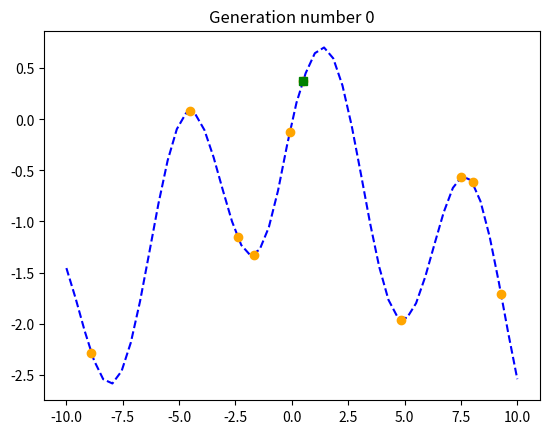
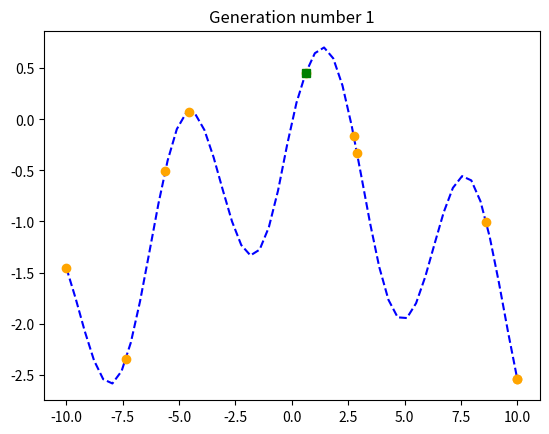
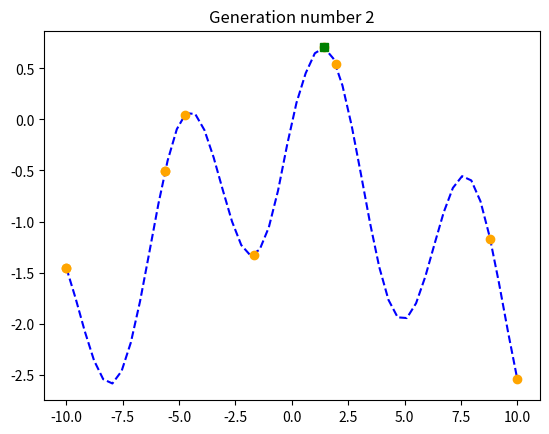
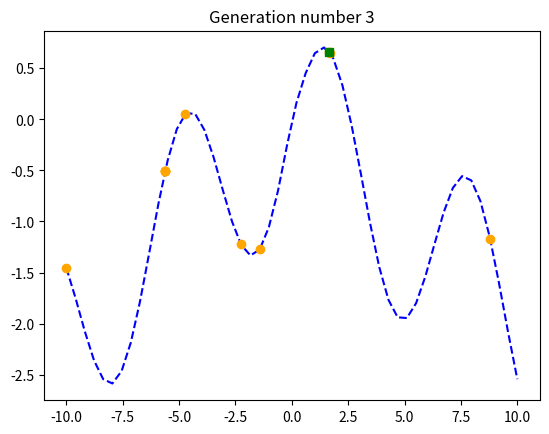
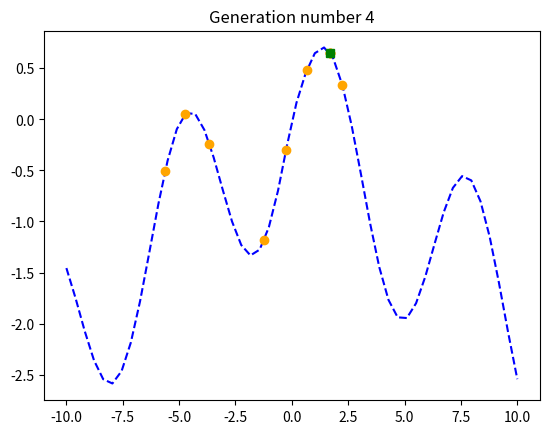
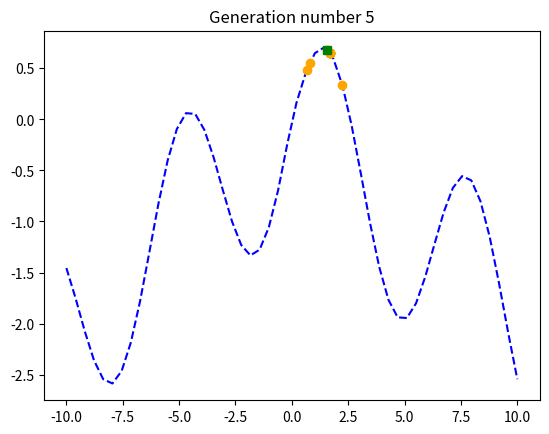
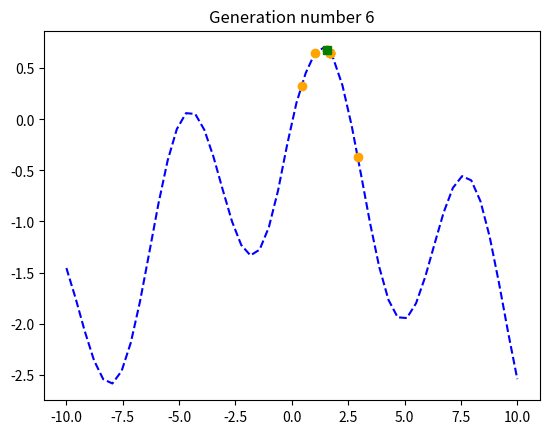
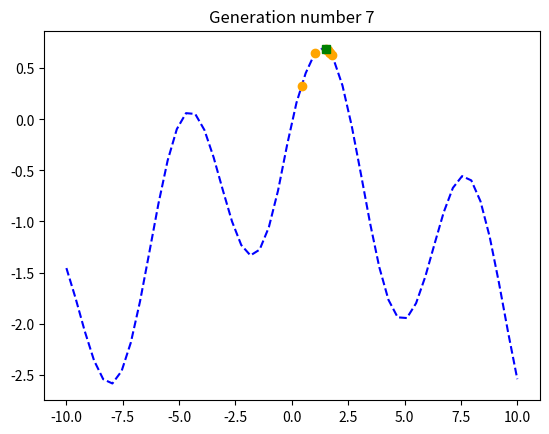
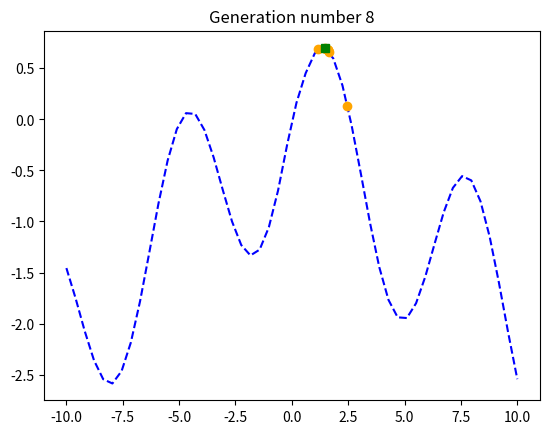
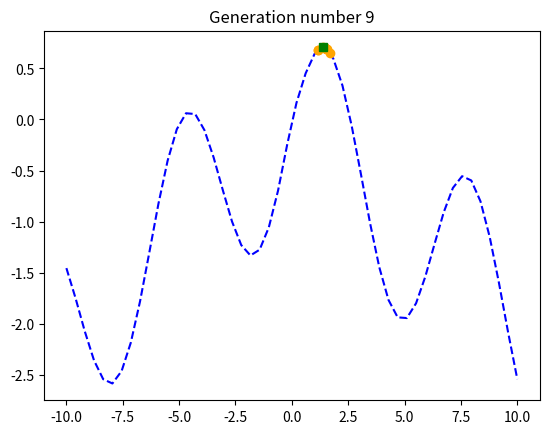
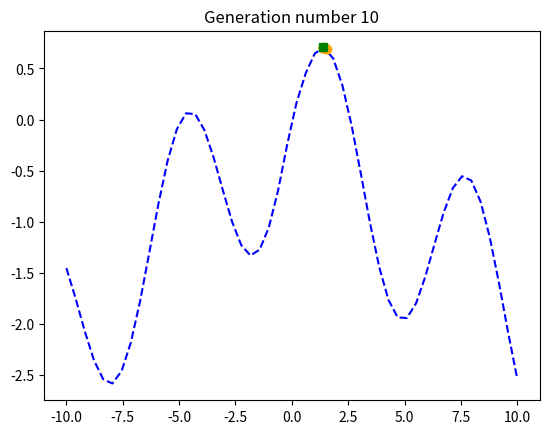

Python code for these plots, in order:
import random
from typing import List
import numpy as np
import matplotlib.pyplot as plt

# 입력된 값 g가 지정된 최소(min)와 최대(max) 범위를 벗어나지 않도록 보정
def _utils_constraints(g, min, max):
    if max and g > max:
        g = max
    if min and g < min:
        g = min
    return g

# 두 부모의 유전자(g1, g2)를 블렌딩 방식으로 섞어 자식의 유전자를 만듦.  
# alpha 값에 따라 혼합 정도가 결정되며, 결과값은 경계 제약 함수(_utils_constraints)를 거침.
def crossover_blend(g1, g2, alpha, min = None, max = None):
    shift = (1. + 2. * alpha) * random.random() - alpha
    new_g1 = (1. - shift) * g1 + shift * g2
    new_g2 = shift * g1 + (1. - shift) * g2
    return _utils_constraints(new_g1, min, max), _utils_constraints(new_g2, min, max)

# 주어진 유전자 g에 평균(mu)과 표준편차(sigma)를 갖는 가우시안 분포의 무작위 값을 더해 돌연변이를 발생시키고, 결과값은 경계 내로 조정
def mutate_gaussian(g, mu, sigma, min = None, max = None):
    mutated_gene = g + random.gauss(mu, sigma)
    return _utils_constraints(mutated_gene, min, max)

# 인구(population) 내에서 무작위로 몇 개체를 선택하여(토너먼트 방식) 그 중 가장 높은 적합도를 가진 개체를 반환
# 이를 전체 인구에 대해 반복하여 새로운 선택된 개체군을 만듦
def select_tournament(population, tournament_size):
    new_offspring = []
    for _ in range(len(population)):
        candidates = [random.choice(population) for _ in
        range(tournament_size)]
        new_offspring.append(max(candidates, key = lambda ind:
        ind.fitness))
    return new_offspring

# 유전자 알고리즘에서 적합도(fitness)를 평가하는 함수로, 여기서는 sin(x) – 0.2×|x| 값을 계산
def func(x):
    return np.sin(x) - .2 * abs(x)

# 주어진 인구에서 가장 높은 적합도를 가진 개체를 찾아 반환
def get_best(population):
    best = population[0]
    for ind in population:
        if ind.fitness > best.fitness:
            best = ind
    return best

# 현재 인구의 유전자 값과 적합도를 시각화하여, 함수 그래프와 개체들의 분포, 그리고 최적 개체를 보여줌
def plot_population(population, number_of_population):
    best = get_best(population)
    x = np.linspace(-10, 10)
    plt.plot(x, func(x), '--', color = 'blue')
    plt.plot([ind.get_gene() for ind in population], [ind.fitness for ind in population], 'o', color = 'orange')
    plt.plot([best.get_gene()], [best.fitness], 's', color = 'green')
    plt.title(f"Generation number {number_of_population}")
    plt.show()
    plt.close()

class Individual: # 개체를 나타내는 클래스
    # 유전자 리스트를 받아 적합도 함수를 통해 fitness를 계산
    def __init__(self, gene_list: List[float]) -> None:
        self.gene_list = gene_list
        self.fitness = func(self.gene_list[0])
    # 개체의 유전자를 반환
    def get_gene(self):
        return self.gene_list[0]
	# 두 개체의 유전자를 crossover_blend 함수를 통해 교차시켜 두 자식을 생성
    @classmethod
    def crossover(cls, parent1, parent2): # 교차차
        child1_gene, child2_gene = crossover_blend(parent1.get_gene(),
        parent2.get_gene(), 1, -10, 10)
        return Individual([child1_gene]), Individual([child2_gene])
	# 주어진 개체의 유전자를 mutate_gaussian 함수를 통해 돌연변이시켜 새 개체를 반환
    @classmethod
    def mutate(cls, ind): # 돌연변이
        mutated_gene = mutate_gaussian(ind.get_gene(), 0, 1, -10, 10)
        return Individual([mutated_gene])
	# select_tournament 함수를 호출하여 선택 연산을 수행
    @classmethod
    def select(cls, population): # 자연 선택
        return select_tournament(population, tournament_size = 3)
	# 무작위로 유전자를 생성하여 개체를 만듦
    @classmethod
    def create_random(cls):
        return Individual([random.randrange(-1000, 1000) / 100])

# 초기 랜덤 시드 설정
random.seed(52)
# random.seed(16)  # local maximum

# GA 파라미터 설정
POPULATION_SIZE = 10
CROSSOVER_PROBABILITY = 0.8
MUTATION_PROBABILITY = 0.1
MAX_GENERATIONS = 10

# 초기 개체군 생성 및 첫 세대 시각화
first_population = [Individual.create_random() for _ in range(POPULATION_SIZE)]
plot_population(first_population, 0)

generation_number = 0
population = first_population.copy()

while generation_number < MAX_GENERATIONS:
    generation_number += 1
    
    # 1. 선택 (Selection)
    offspring = Individual.select(population)
    
    # 2. 교차 (Crossover)
    crossed_offspring = []
    # 선택된 개체군을 2개씩 짝지어 교차 진행
    for ind1, ind2 in zip(offspring[::2], offspring[1::2]):
        if random.random() < CROSSOVER_PROBABILITY:
            kid1, kid2 = Individual.crossover(ind1, ind2)
            crossed_offspring.append(kid1)
            crossed_offspring.append(kid2)
        else:
            crossed_offspring.append(ind1)
            crossed_offspring.append(ind2)
    
    # 3. 돌연변이 (Mutation)
    mutated_offspring = []
    for mutant in crossed_offspring:
        if random.random() < MUTATION_PROBABILITY:
            new_mutant = Individual.mutate(mutant)
            mutated_offspring.append(new_mutant)
        else:
            mutated_offspring.append(mutant)
    
    # 다음 세대로 업데이트 및 시각화
    population = mutated_offspring.copy()
    plot_population(population, generation_number)
